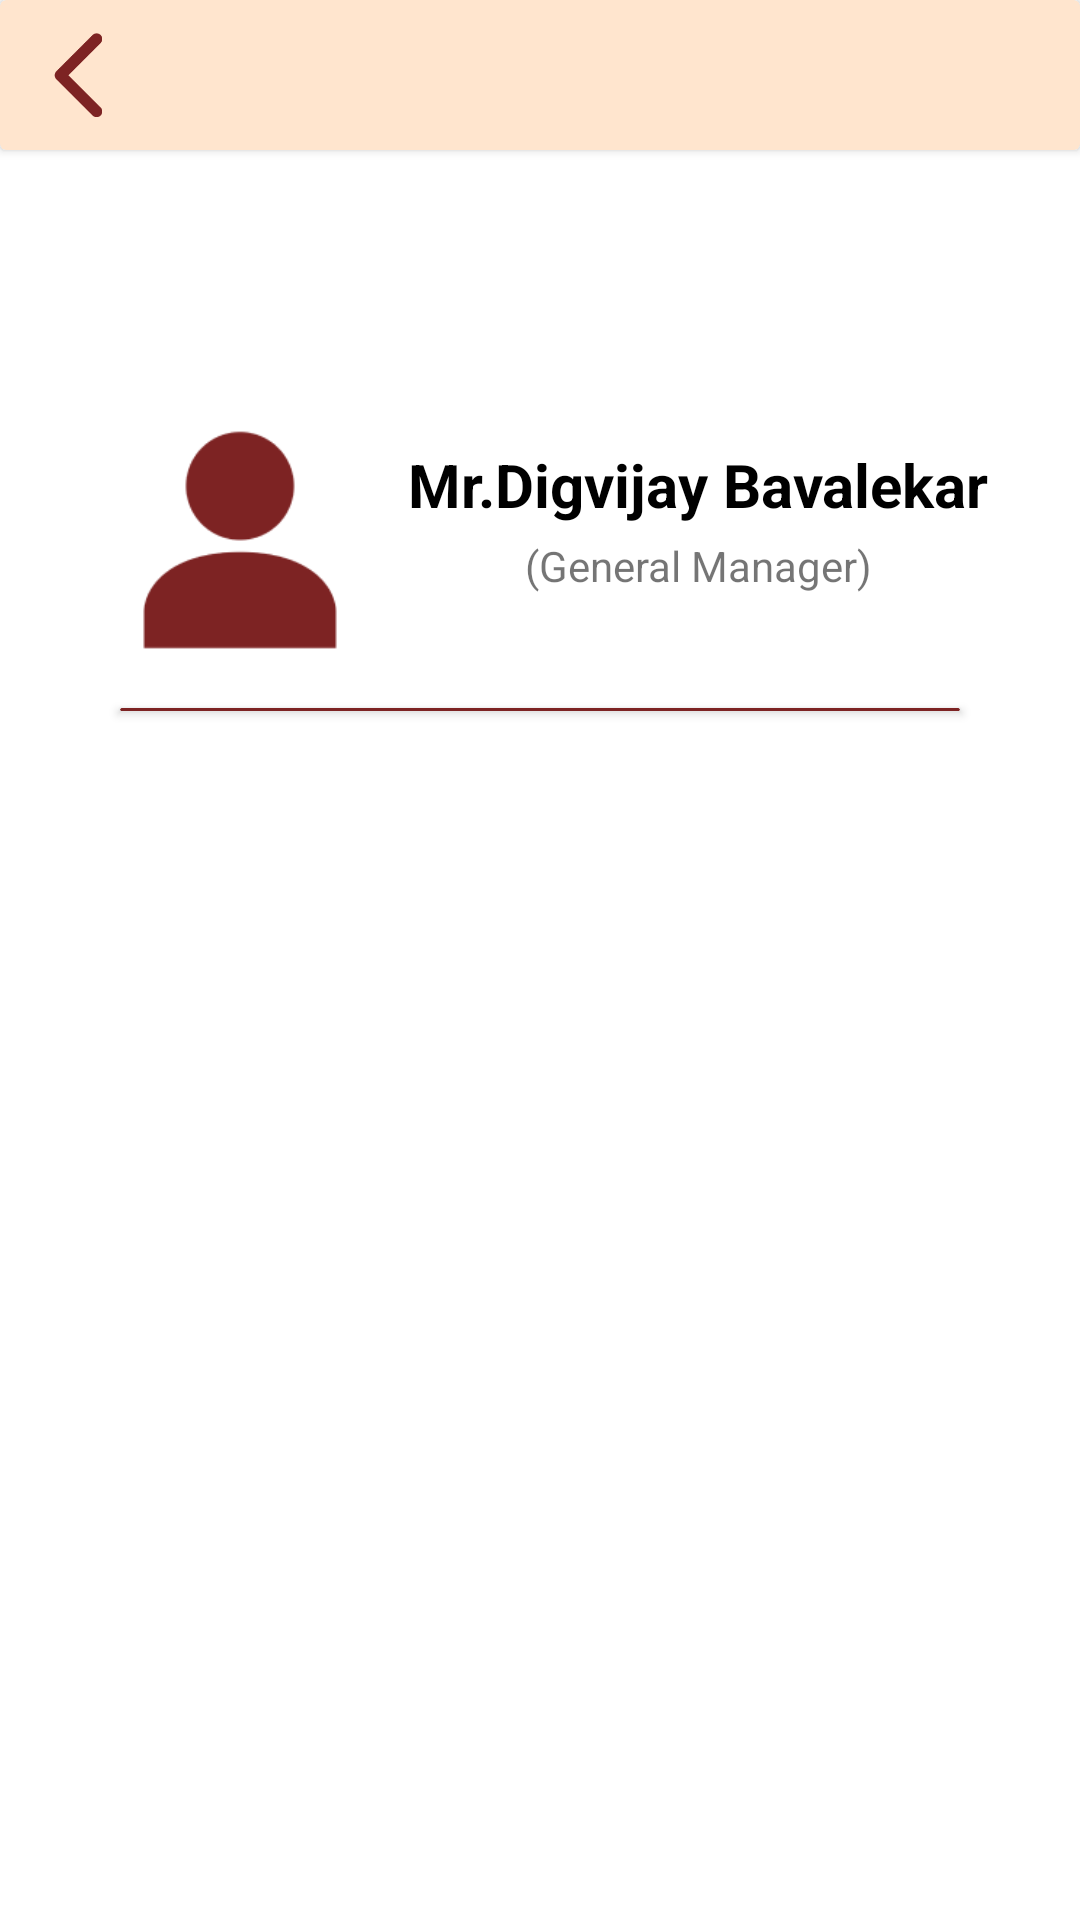

The Android layout XML behind this screen, and the referenced resources:
<!-- AndroidManifest.xml: application theme Theme.KingBerry -->
<!-- res/layout/fragment_area__names.xml -->
<?xml version="1.0" encoding="utf-8"?>
<androidx.constraintlayout.widget.ConstraintLayout xmlns:android="http://schemas.android.com/apk/res/android"
    xmlns:app="http://schemas.android.com/apk/res-auto"
    xmlns:tools="http://schemas.android.com/tools"
    android:layout_width="match_parent"
    android:layout_height="match_parent"
    tools:context=".fragments.Area_Names">


    <include layout="@layout/navigation_bar" />

    <ImageView
        android:id="@+id/imageView4"
        android:layout_width="80dp"
        android:layout_height="80dp"
        android:layout_marginStart="40dp"
        android:layout_marginTop="140dp"
        android:src="@drawable/user_icon"
        app:layout_constraintStart_toStartOf="parent"
        app:layout_constraintTop_toTopOf="parent" />

    <androidx.cardview.widget.CardView
        android:id="@+id/cardView2"
        android:layout_width="match_parent"
        android:layout_height="1dp"
        android:layout_marginStart="40dp"
        android:layout_marginTop="16dp"
        android:layout_marginEnd="40dp"
        android:backgroundTint="#7D2323"
        app:layout_constraintEnd_toEndOf="parent"
        app:layout_constraintStart_toStartOf="@+id/imageView4"
        app:layout_constraintTop_toBottomOf="@+id/imageView4" />

    <TextView
        android:id="@+id/emp_name"
        android:layout_width="wrap_content"
        android:layout_height="wrap_content"
        android:text="Mr.Digvijay Bavalekar"
        android:textColor="@color/black"
        android:textSize="20dp"
        android:textStyle="bold"
        android:layout_marginStart="16dp"
        android:layout_marginTop="8dp"
        app:layout_constraintStart_toEndOf="@+id/imageView4"
        app:layout_constraintTop_toTopOf="@+id/imageView4" />

    <TextView
        android:id="@+id/emp_position"
        android:layout_width="wrap_content"
        android:layout_height="wrap_content"
        android:text="(General Manager)"
        android:layout_marginTop="4dp"
        app:layout_constraintEnd_toEndOf="@+id/emp_name"
        app:layout_constraintStart_toStartOf="@+id/emp_name"
        app:layout_constraintTop_toBottomOf="@+id/emp_name" />

    <androidx.recyclerview.widget.RecyclerView
        android:id="@+id/areaRV"
        android:layout_width="match_parent"
        android:layout_height="500dp"
        app:layout_constraintBottom_toBottomOf="parent"
        app:layout_constraintTop_toBottomOf="@+id/cardView2"
        android:layout_marginTop="8dp"
        android:layout_marginBottom="8dp"

        />


</androidx.constraintlayout.widget.ConstraintLayout>
<!-- res/layout/navigation_bar.xml (included above) -->
<?xml version="1.0" encoding="utf-8"?>
<androidx.cardview.widget.CardView xmlns:android="http://schemas.android.com/apk/res/android"
    xmlns:app="http://schemas.android.com/apk/res-auto"
    android:layout_width="match_parent"
    android:layout_height="50dp"
    android:backgroundTint="#FFE5CE">


    <ImageView
        android:id="@+id/imageView3"
        android:layout_width="28dp"
        android:layout_height="28dp"
        app:srcCompat="@drawable/arrow_2"
        android:layout_gravity="center_vertical"
        android:layout_marginStart="12dp"/>
</androidx.cardview.widget.CardView>
<!-- resources referenced by this layout -->
<resources>
  <color name="black">#FF000000</color>
  <!-- drawable arrow_2: png bitmap (drawable-mdpi, 538 bytes) -->
  <!-- drawable user_icon: png bitmap (drawable-mdpi, 1163 bytes) -->
  <style name="Theme.KingBerry" parent="Theme.MaterialComponents.Light.NoActionBar">
          
          <item name="colorPrimary">@color/purple_500</item>
          <item name="colorPrimaryVariant">@color/purple_700</item>
  
          
          <item name="colorSecondary">@color/teal_200</item>
          <item name="colorSecondaryVariant">@color/teal_700</item>
          <item name="colorOnSecondary">@color/black</item>
          
          <item name="android:statusBarColor">?attr/colorPrimaryVariant</item>
          
      </style>
  <color name="purple_500">#FF6200EE</color>
  <color name="purple_700">#FF3700B3</color>
  <color name="teal_200">#FF03DAC5</color>
  <color name="teal_700">#FF018786</color>
</resources>
